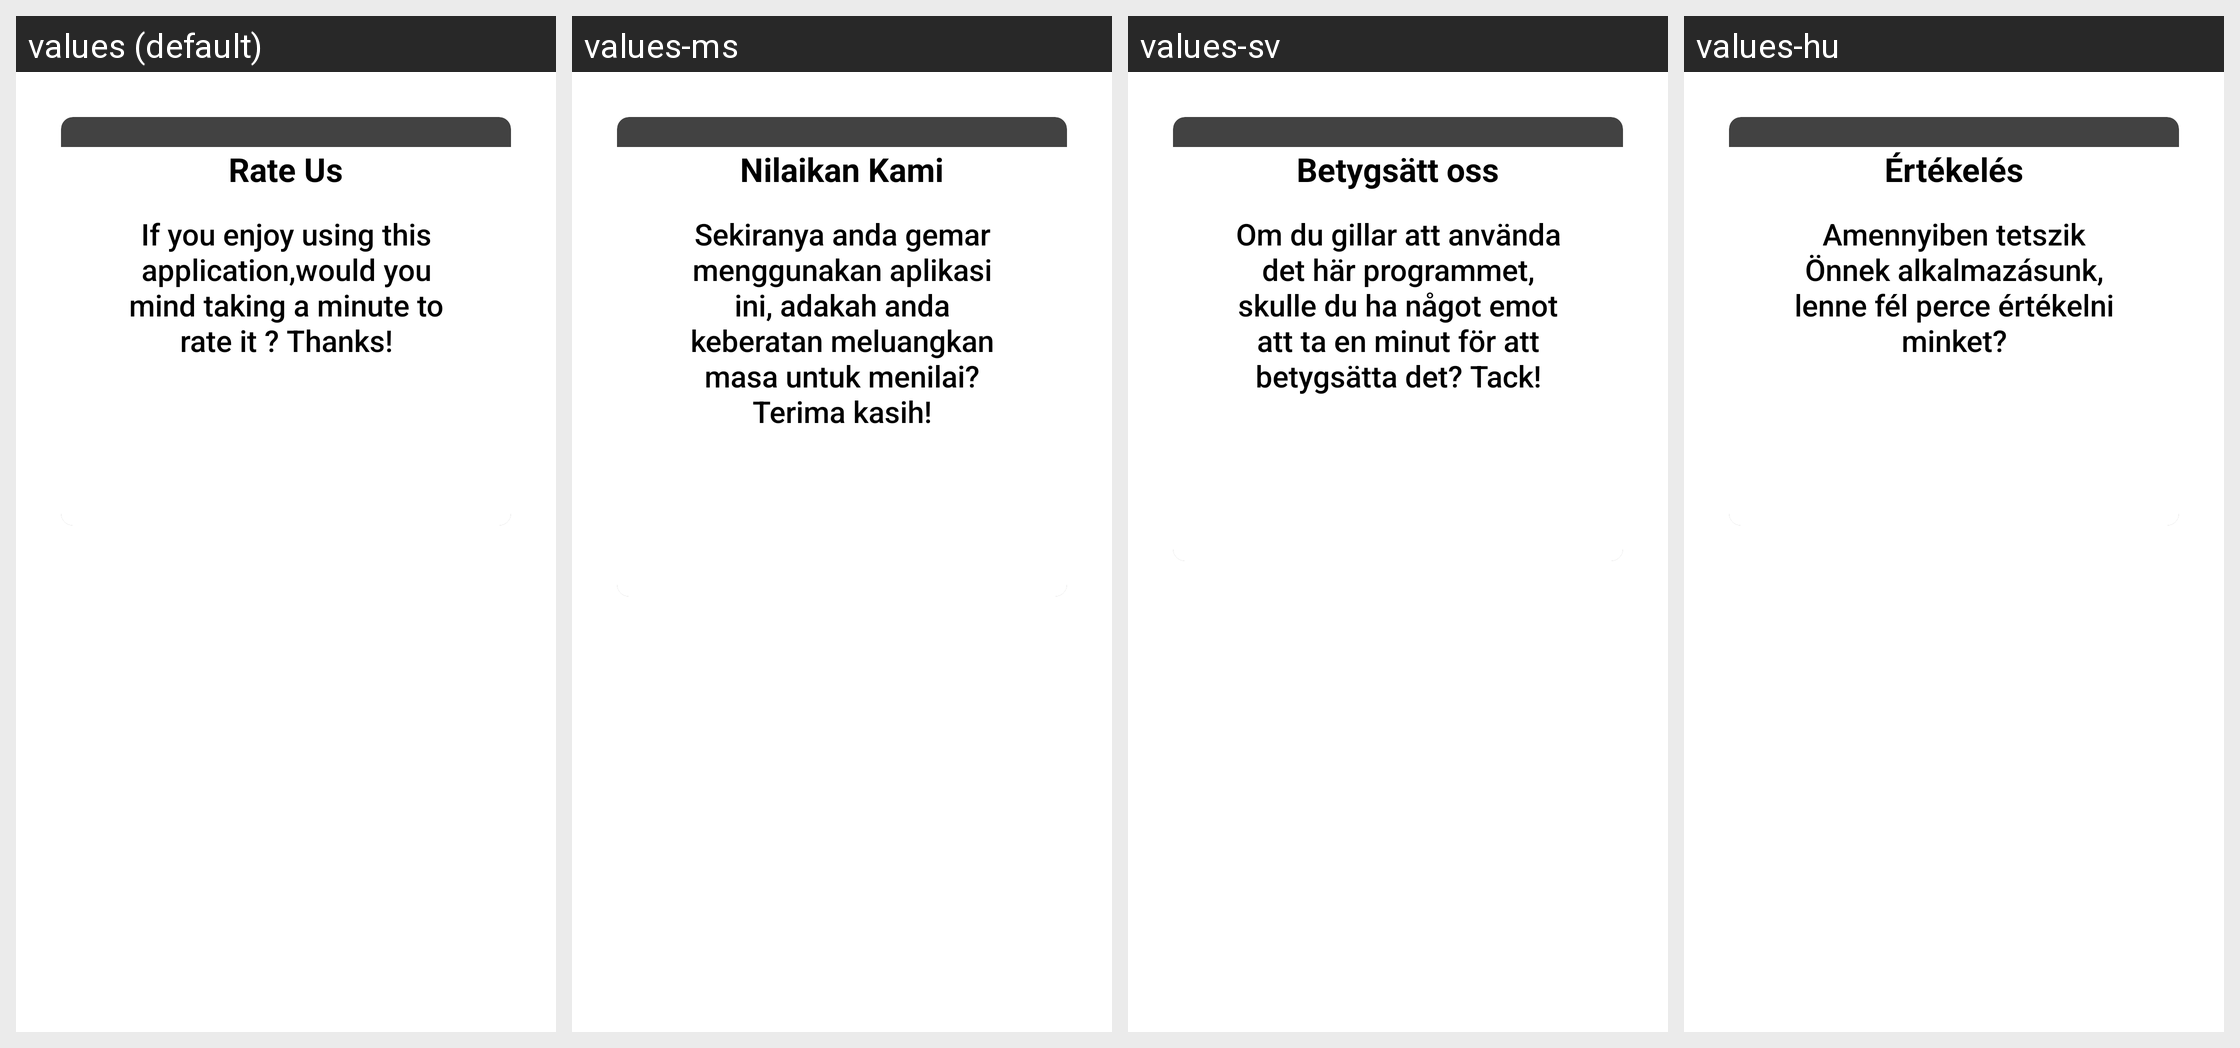

The Android screen above is rendered under several locales of the same app. Produce the string resources it draws, with the default and per-locale values.
Android screen res/layout/rate_us_alert_box_tv.xml rendered under 4 locales, left to right: values (default), values-ms, values-sv, values-hu. Device: Nexus 5 (rendered at 1080×1920; each locale shown at half size, 540×960, under a caption strip naming it); theme AppTheme.NoActionBar.
Other locales in the repository, not shown: values-af, values-am, values-ar, values-as, values-az, values-be, values-bg, values-bn, values-bs, values-ca, values-cs, values-da, values-de, values-el, values-en-rCA, values-en-rGB, values-en-rIN, values-en-rXC, values-es, values-es-rUS, values-et, values-eu, values-fa, values-fi, values-fr, values-fr-rCA, values-gl, values-gu, values-he, values-hi, values-hr, values-hy, values-id, values-in, values-is, values-it, values-iw, values-ja, values-ka, values-kk, values-km, values-kn, values-ko, values-ky, values-lo, values-lt, values-lv, values-mk, values-ml, values-mn, values-mr, values-my, values-nb, values-ne, values-nl, values-or, values-pa, values-pl, values-pt, values-pt-rBR, values-pt-rPT, values-ro, values-ru, values-si, values-sk, values-sl, values-sq, values-sr, values-sw, values-ta, values-te, values-th, values-tl, values-tr, values-uk, values-ur, values-uz, values-vi, values-zh-rCN, values-zh-rHK, values-zh-rTW, values-zu.
Strings drawn on this screen, with the default value and each locale's value (text and hints the layout hard-codes, and strings that could not be matched under every locale, appear in the picture but are not listed):

rate_us_text
  values: Rate Us
  values-ms: Nilaikan Kami
  values-sv: Betygsätt oss
  values-hu: Értékelés

rate_us
  values: If you enjoy using this application,would you mind taking a minute to rate it ? Thanks!
  values-ms: Sekiranya anda gemar menggunakan aplikasi ini, adakah anda keberatan meluangkan masa untuk menilai? Terima kasih!
  values-sv: Om du gillar att använda det här programmet, skulle du ha något emot att ta en minut för att betygsätta det? Tack!
  values-hu: Amennyiben tetszik Önnek alkalmazásunk, lenne fél perce értékelni minket?
